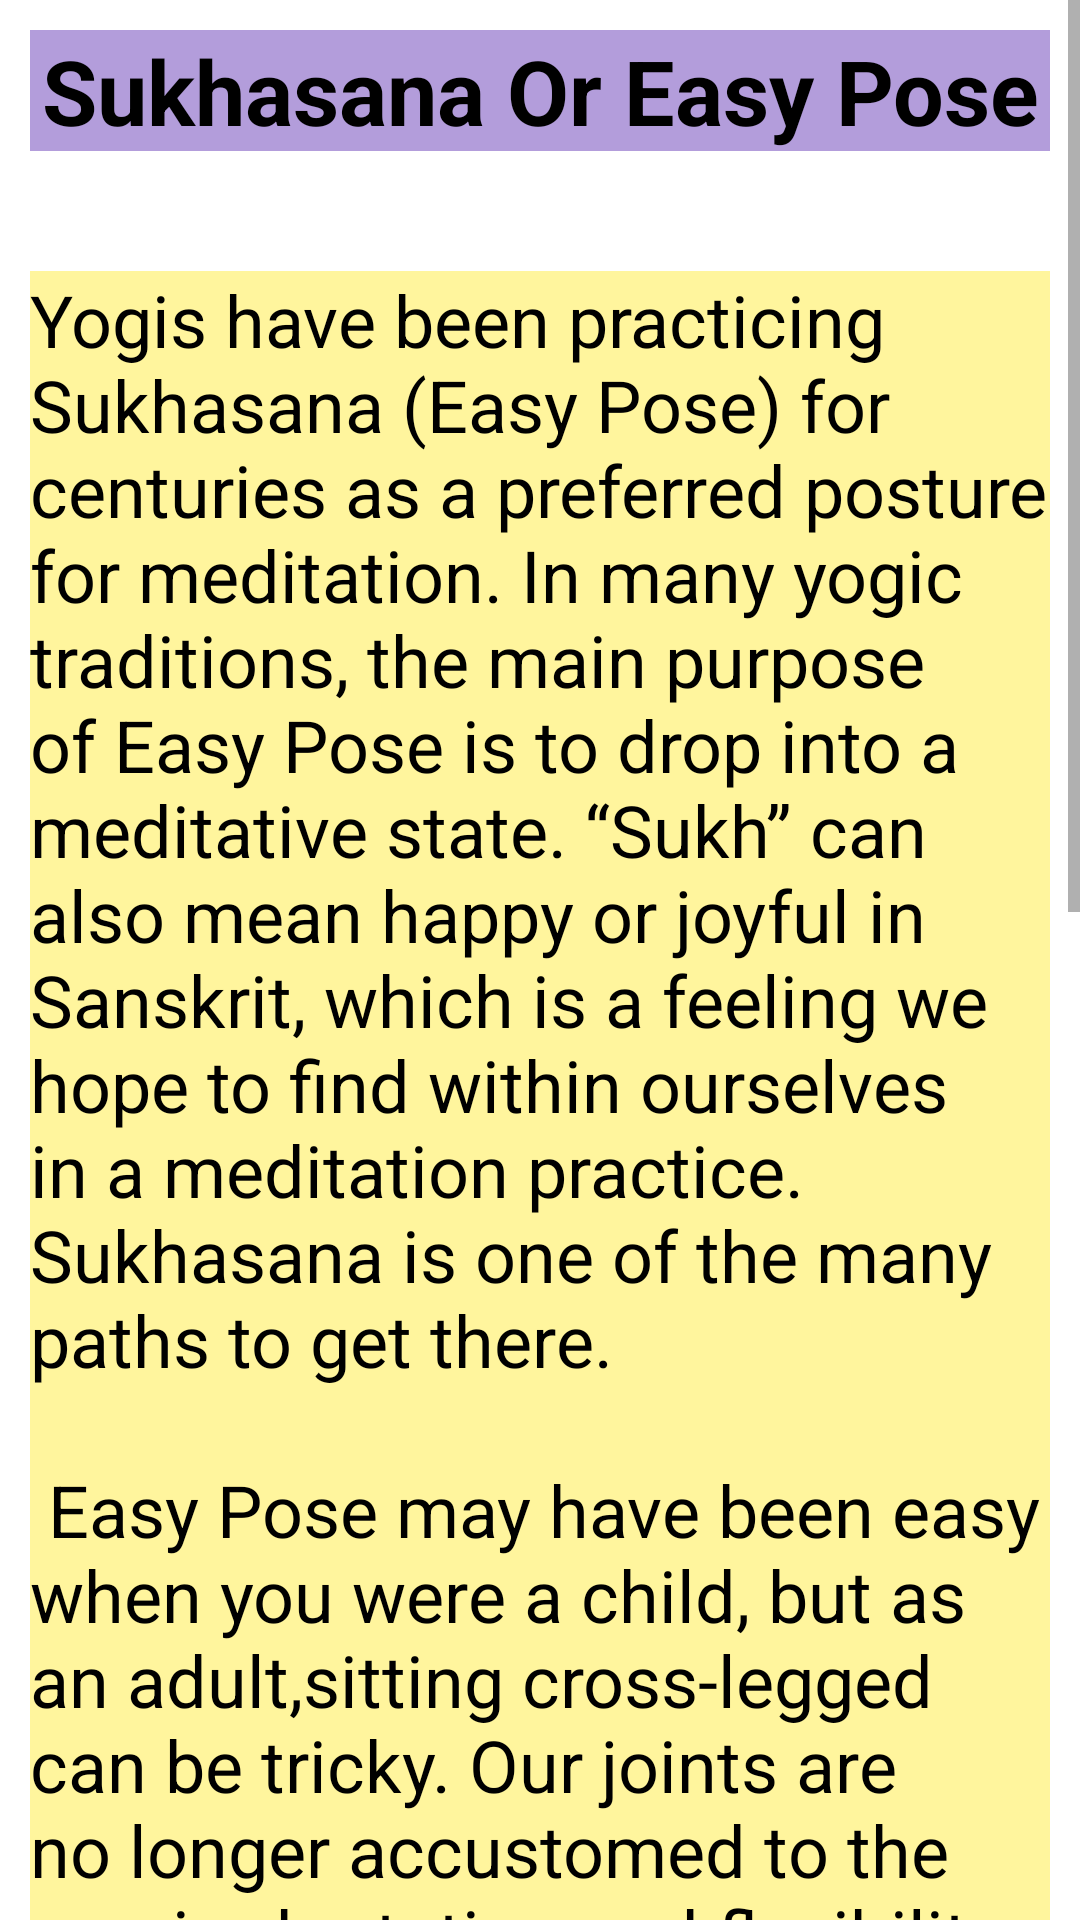

Here is an Android app screen rendered from its layout file. Give the layout XML and the strings, colors and styles it references.
<!-- AndroidManifest.xml: application theme Theme.Doctor -->
<!-- res/layout/sukhasana.xml -->
<?xml version="1.0" encoding="utf-8"?>
<ScrollView xmlns:android="http://schemas.android.com/apk/res/android"
    xmlns:app="http://schemas.android.com/apk/res-auto"
    android:layout_width="match_parent"
    android:layout_height="match_parent"
    android:background="@drawable/background001">

    <LinearLayout
        android:layout_width="match_parent"
        android:layout_height="wrap_content"
        android:orientation="vertical">

        <TextView
            android:id="@+id/textView23"
            android:layout_width="match_parent"
            android:layout_height="wrap_content"
            android:text="Sukhasana Or Easy Pose"
            android:textStyle="bold"
            android:textSize="30sp"
            android:gravity="center"
            android:layout_margin="10dp"
            android:textColor="@color/black"
            android:background="#B39DDB"/>

        <ImageView
            android:id="@+id/imageView12"
            android:layout_width="match_parent"
            android:layout_height="wrap_content"
            android:src="@drawable/sukhasana"
            android:layout_margin="10dp"/>

        <TextView
            android:id="@+id/textView24"
            android:layout_width="match_parent"
            android:layout_height="wrap_content"
            android:layout_margin="10dp"
            android:background="#FFF59D"
            android:text="@string/sukhsana"
            android:textColor="@color/black"
            android:textSize="24sp" />

        <TextView
            android:id="@+id/detail_sukhasana"
            android:layout_width="wrap_content"
            android:layout_height="wrap_content"
            android:text="click here for more detail"
            android:textSize="25sp"
            android:textStyle="bold"
            android:textColor="#370740"
            android:layout_margin="10dp"/>
    </LinearLayout>
</ScrollView>
<!-- resources referenced by this layout -->
<resources>
  <color name="black">#FF000000</color>
  <string name="sukhsana">Yogis have been practicing Sukhasana (Easy Pose) for centuries as a preferred posture for meditation. In many yogic traditions, the main purpose of Easy Pose is to drop into a meditative state. “Sukh” can also mean happy or joyful in Sanskrit, which is a feeling we hope to find within ourselves in a meditation practice. Sukhasana is one of the many paths to get there.\n\n Easy Pose may have been easy when you were a child, but as an adult,sitting cross-legged can be tricky. Our joints are no longer accustomed to the required rotation and flexibility, thanks to a chair-oriented culture that can cause tight hips and achy knees. Sitting in a chair for several hours a day encourages your body to lean back and sink into your midsection.\n\n If you work at a computer, you may lean forward and round your shoulders. Sukhasana, on the other hand, requires you to engage your core and back muscles to distribute your weight evenly over your sit bones. You also have to balance your shoulders over your hips and align your head with the rest of your spine. The pose helps stretch the hips and ankles, and strengthen back and abdominal muscles.</string>
  <style name="Theme.Doctor" parent="Theme.MaterialComponents.DayNight.DarkActionBar">
          
          <item name="colorPrimary">@color/purple_500</item>
          <item name="colorPrimaryVariant">@color/purple_700</item>
          <item name="colorOnPrimary">@color/white</item>
          
          <item name="colorSecondary">@color/teal_200</item>
          <item name="colorSecondaryVariant">@color/teal_700</item>
          <item name="colorOnSecondary">@color/black</item>
          
          <item name="android:statusBarColor" tools:targetApi="l">?attr/colorPrimaryVariant</item>
          
      </style>
  <color name="purple_500">#FF6200EE</color>
  <color name="purple_700">#FF3700B3</color>
  <color name="white">#FFFFFFFF</color>
  <color name="teal_200">#FF03DAC5</color>
  <color name="teal_700">#FF018786</color>
</resources>
